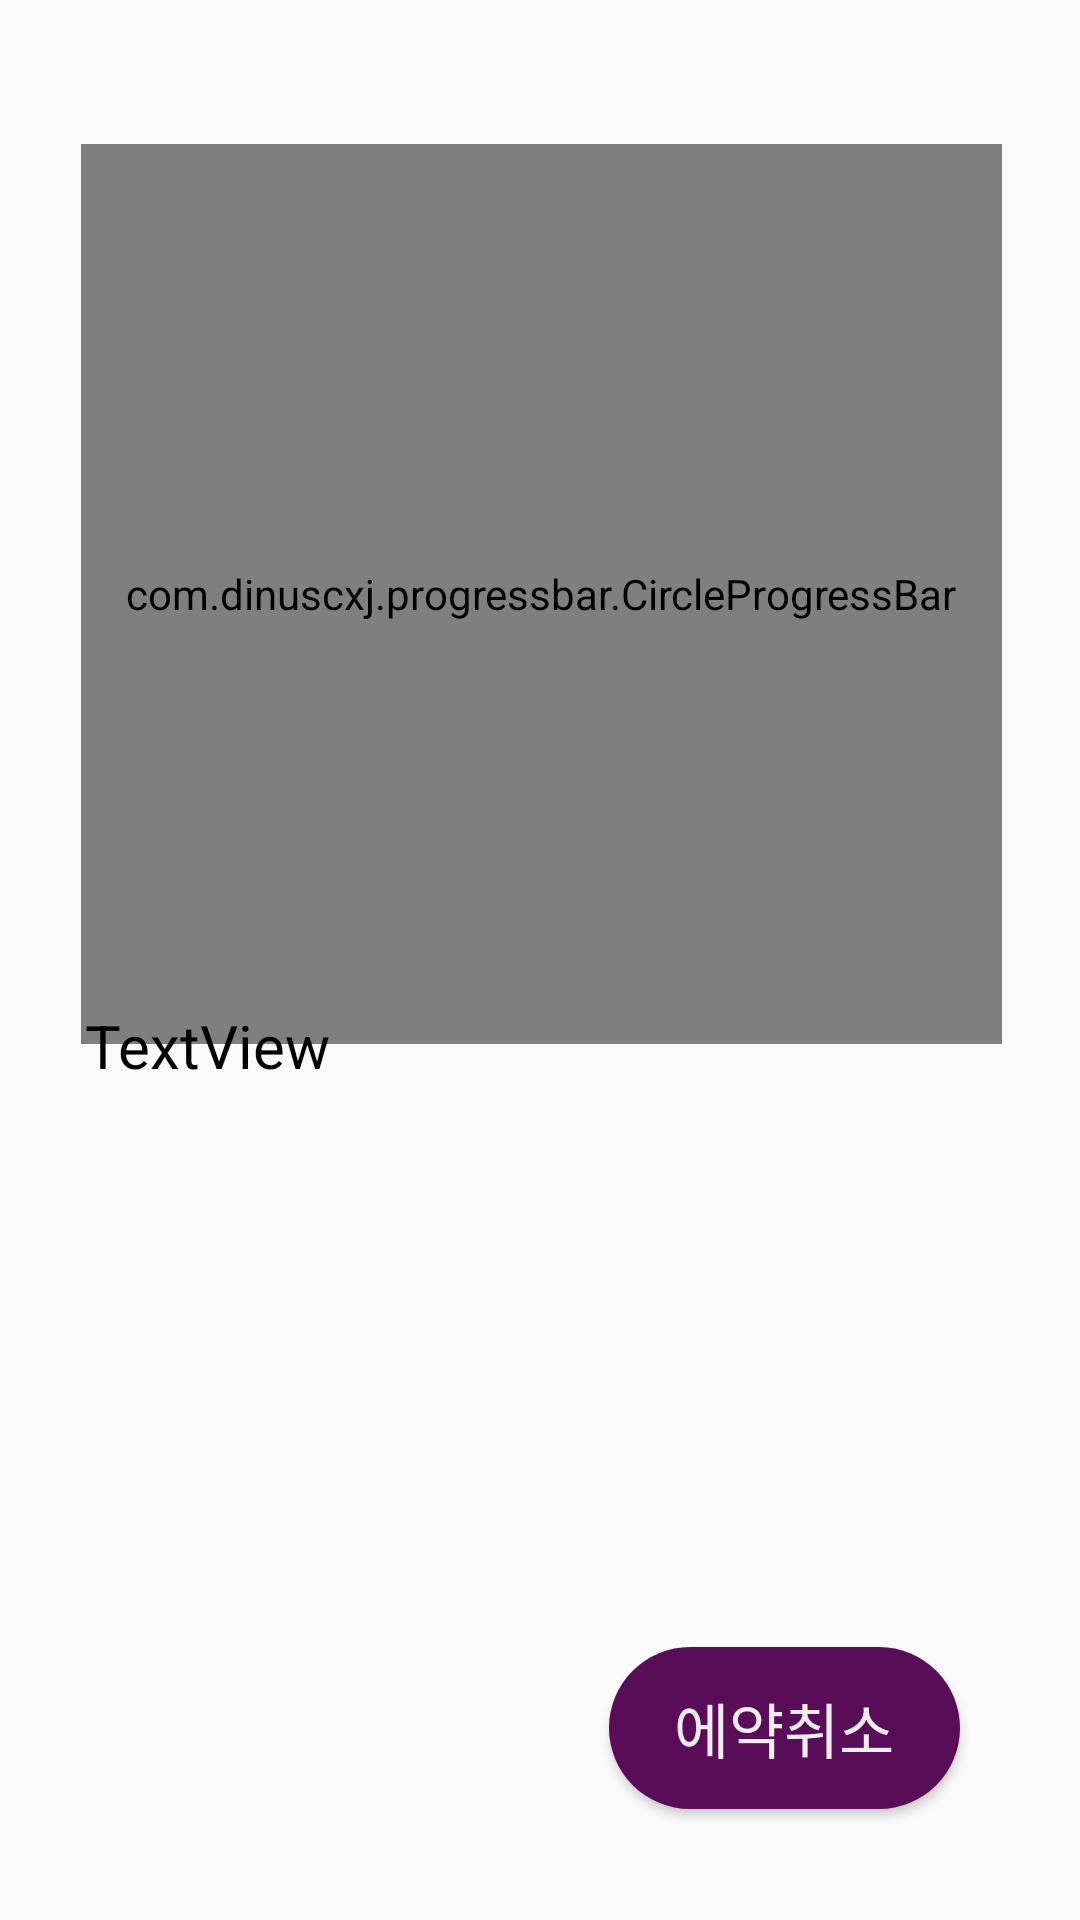

Write the Android layout XML for this screen, with the resource values it uses.
<!-- AndroidManifest.xml: application theme AppTheme.NoActionBar -->
<!-- res/layout/activity_reserving.xml -->
<?xml version="1.0" encoding="utf-8"?>
<android.support.constraint.ConstraintLayout xmlns:android="http://schemas.android.com/apk/res/android"
    xmlns:app="http://schemas.android.com/apk/res-auto"
    xmlns:tools="http://schemas.android.com/tools"
    android:layout_width="match_parent"
    android:layout_height="match_parent"
    xmlns:custom="http://schemas.android.com/apk/res-auto"
    tools:context=".ReservingActivity">


    <com.dinuscxj.progressbar.CircleProgressBar
        app:progress_stroke_width="3dp"
        app:progress_stroke_cap="square"
        app:progress_start_color="@color/app_blue_dark"
        app:progress_end_color="@color/amber_primary"
        android:id="@+id/progressbar"
        android:layout_width="307dp"
        android:layout_height="300dp"
        android:layout_marginStart="8dp"
        android:layout_marginTop="48dp"
        android:layout_marginEnd="8dp"
        android:layout_marginBottom="8dp"
        app:layout_constraintBottom_toTopOf="@+id/rsv_txt"
        app:layout_constraintEnd_toEndOf="parent"
        custom:layout_constraintHorizontal_bias="0.511"
        custom:layout_constraintStart_toStartOf="parent"
        custom:layout_constraintTop_toTopOf="parent"
        custom:layout_constraintVertical_bias="0.0" />

    <TextView
        android:id="@+id/rsv_txt"
        android:layout_width="238dp"
        android:layout_height="77dp"
        android:layout_marginStart="8dp"
        android:layout_marginEnd="8dp"
        android:layout_marginBottom="228dp"
        android:text="TextView"
        android:textColor="@color/black"
        android:textSize="20sp"
        app:layout_constraintBottom_toBottomOf="parent"
        app:layout_constraintEnd_toEndOf="parent"
        app:layout_constraintHorizontal_bias="0.192"
        app:layout_constraintStart_toStartOf="parent" />

    <Button
        android:id="@+id/rsv_cancel"
        android:layout_width="117dp"
        android:layout_height="54dp"
        android:layout_marginStart="8dp"
        android:layout_marginTop="8dp"
        android:layout_marginEnd="8dp"
        android:layout_marginBottom="8dp"
        android:background="@drawable/buttonshape"
        android:text="에약취소"
        android:textColor="@color/activity_background"
        android:textSize="20sp"
        app:layout_constraintBottom_toBottomOf="parent"
        app:layout_constraintEnd_toEndOf="parent"
        app:layout_constraintHorizontal_bias="0.859"
        app:layout_constraintStart_toStartOf="parent"
        app:layout_constraintTop_toBottomOf="@+id/rsv_txt"
        app:layout_constraintVertical_bias="0.817" />


</android.support.constraint.ConstraintLayout>
<!-- resources referenced by this layout -->
<resources>
  <color name="activity_background">#EEEEEE</color>
  <color name="amber_primary">#FFC107</color>
  <color name="app_blue_dark">#3367D6</color>
  <color name="black">#000000</color>
  <!-- drawable buttonshape (drawable-v24) -->
  <?xml version="1.0" encoding="utf-8"?>
  <shape xmlns:android="http://schemas.android.com/apk/res/android" android:shape="rectangle" >
      <corners
          android:radius="30dp"
          />
      <solid
          android:color="#590C57"
          />
      <padding
          android:left="0dp"
          android:top="0dp"
          android:right="0dp"
          android:bottom="0dp"
          />
      <size
          android:width="270dp"
          android:height="60dp"
          />
  </shape>
  <style name="AppTheme.NoActionBar">
          <item name="windowActionBar">false</item>
          <item name="windowNoTitle">true</item>
          <item name="android:windowDrawsSystemBarBackgrounds">true</item>
          <item name="android:statusBarColor">#590C57</item>
      </style>
</resources>
